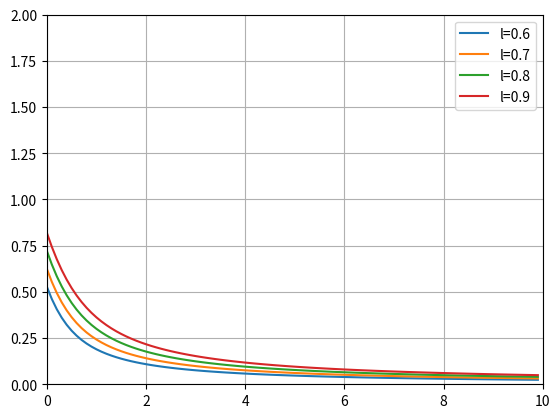

This chart was generated by the following Python code:
#!/usr/bin/python
import numpy as np
import matplotlib.pyplot as plt
fig = plt.figure()
ax = fig.add_subplot(1, 1, 1)
#ax = plt.subplot(aspect='equal')
x = np.arange(0, 10, 0.1)
ha = np.arange(.7, 1, 0.1)
l = .2
y = [([(np.sqrt(h*h + (s+l)*(s+l)) - s -l ) for s in x]) for h in ha]
x = np.repeat([x], len(ha), axis=0)
i = 0
while i < len(ha):
    plt.plot(x[i],y[i], label="l={}".format(i*.1 + .6))
    i = i + 1
ax.set_xlim(0,10)
ax.set_ylim(0,2)
plt.legend()
plt.grid(True)
plt.show()

